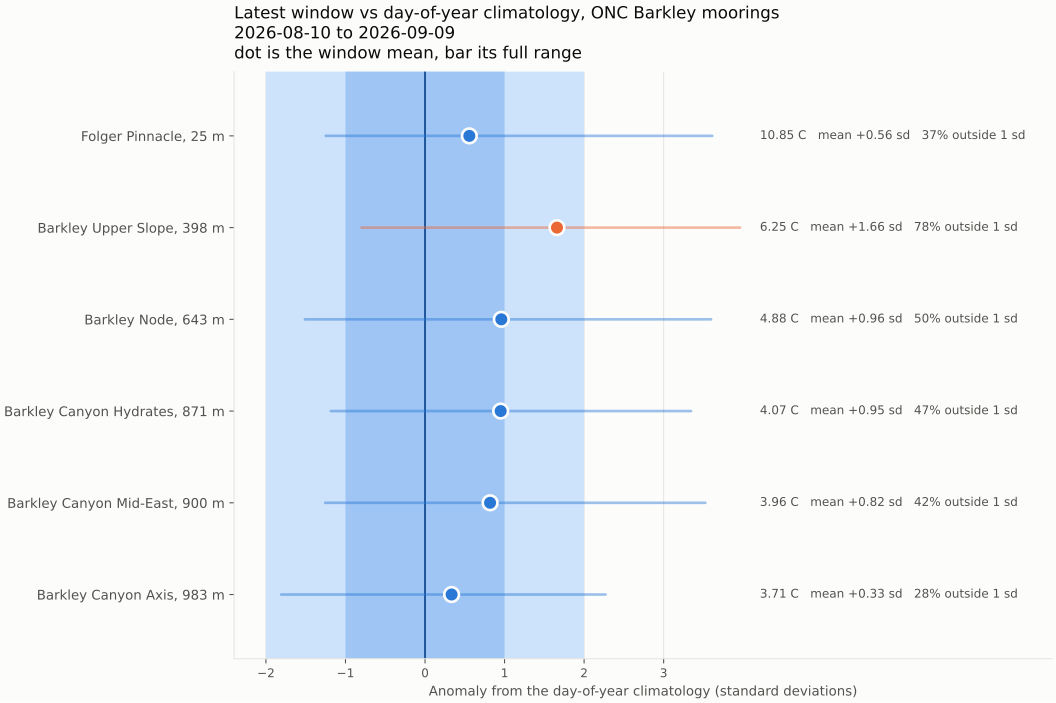

The data file committed next to this chart (first rows):
site, key, depth, n, mean_temp, mean_z, max_abs_z, pct_outside_1sd, pct_outside_2sd, archived_last, archived_time, source, verdict, first, last, min_z, max_z
Folger Pinnacle, 25 m, pinnacle, 25.0, 658.0, 10.85, 0.5571, 3.611, 37.08, 6.079, 9.574, 2026-08-11 16:30:00.000000000, ONC API, normal, 2026-08-10 18:30:00, 2026-09-09 16:30:00, -1.248, 3.611
Folger Deep, 98 m, deep, 98.0, 0.0, , , , , , 8.195, 2026-07-18 03:30:00.000000000, ONC API, no data returned, , , , 
Barkley Upper Slope, 398 m, upperslope, 398, 717.0, 6.246, 1.659, 3.96, 78.1, 34.87, 6.666, 2026-08-26 18:30:00.000003328, ONC API, unusually warm, 2026-08-10 18:30:00, 2026-09-09 16:30:00, -0.7972, 3.96
Barkley Node, 643 m, node, 643.2, 717.0, 4.877, 0.9593, 3.596, 49.93, 8.229, 4.844, 2026-08-26 21:30:00.000003328, ONC API, normal, 2026-08-10 18:30:00, 2026-09-09 16:30:00, -1.509, 3.596
Barkley Canyon Hydrates, 871 m, hydrates, 871.0, 642.0, 4.066, 0.9511, 3.344, 46.73, 11.84, 3.963, 2026-08-26 21:30:00.000003328, ONC API, normal, 2026-08-10 18:30:00, 2026-09-09 16:30:00, -1.184, 3.344
Barkley Canyon Mid-East, 900 m, mideast, 899.5, 717.0, 3.956, 0.8179, 3.524, 42.12, 9.623, 3.902, 2026-07-27 23:30:00.000000000, ONC API, normal, 2026-08-10 18:30:00, 2026-09-09 16:30:00, -1.255, 3.524
Barkley Canyon Axis, 983 m, axis, 983.4, 714.0, 3.708, 0.3342, 2.27, 28.29, 1.12, 3.614, 2026-08-26 21:30:00.000003328, ONC API, normal, 2026-08-10 18:30:00, 2026-09-09 16:30:00, -1.807, 2.27
